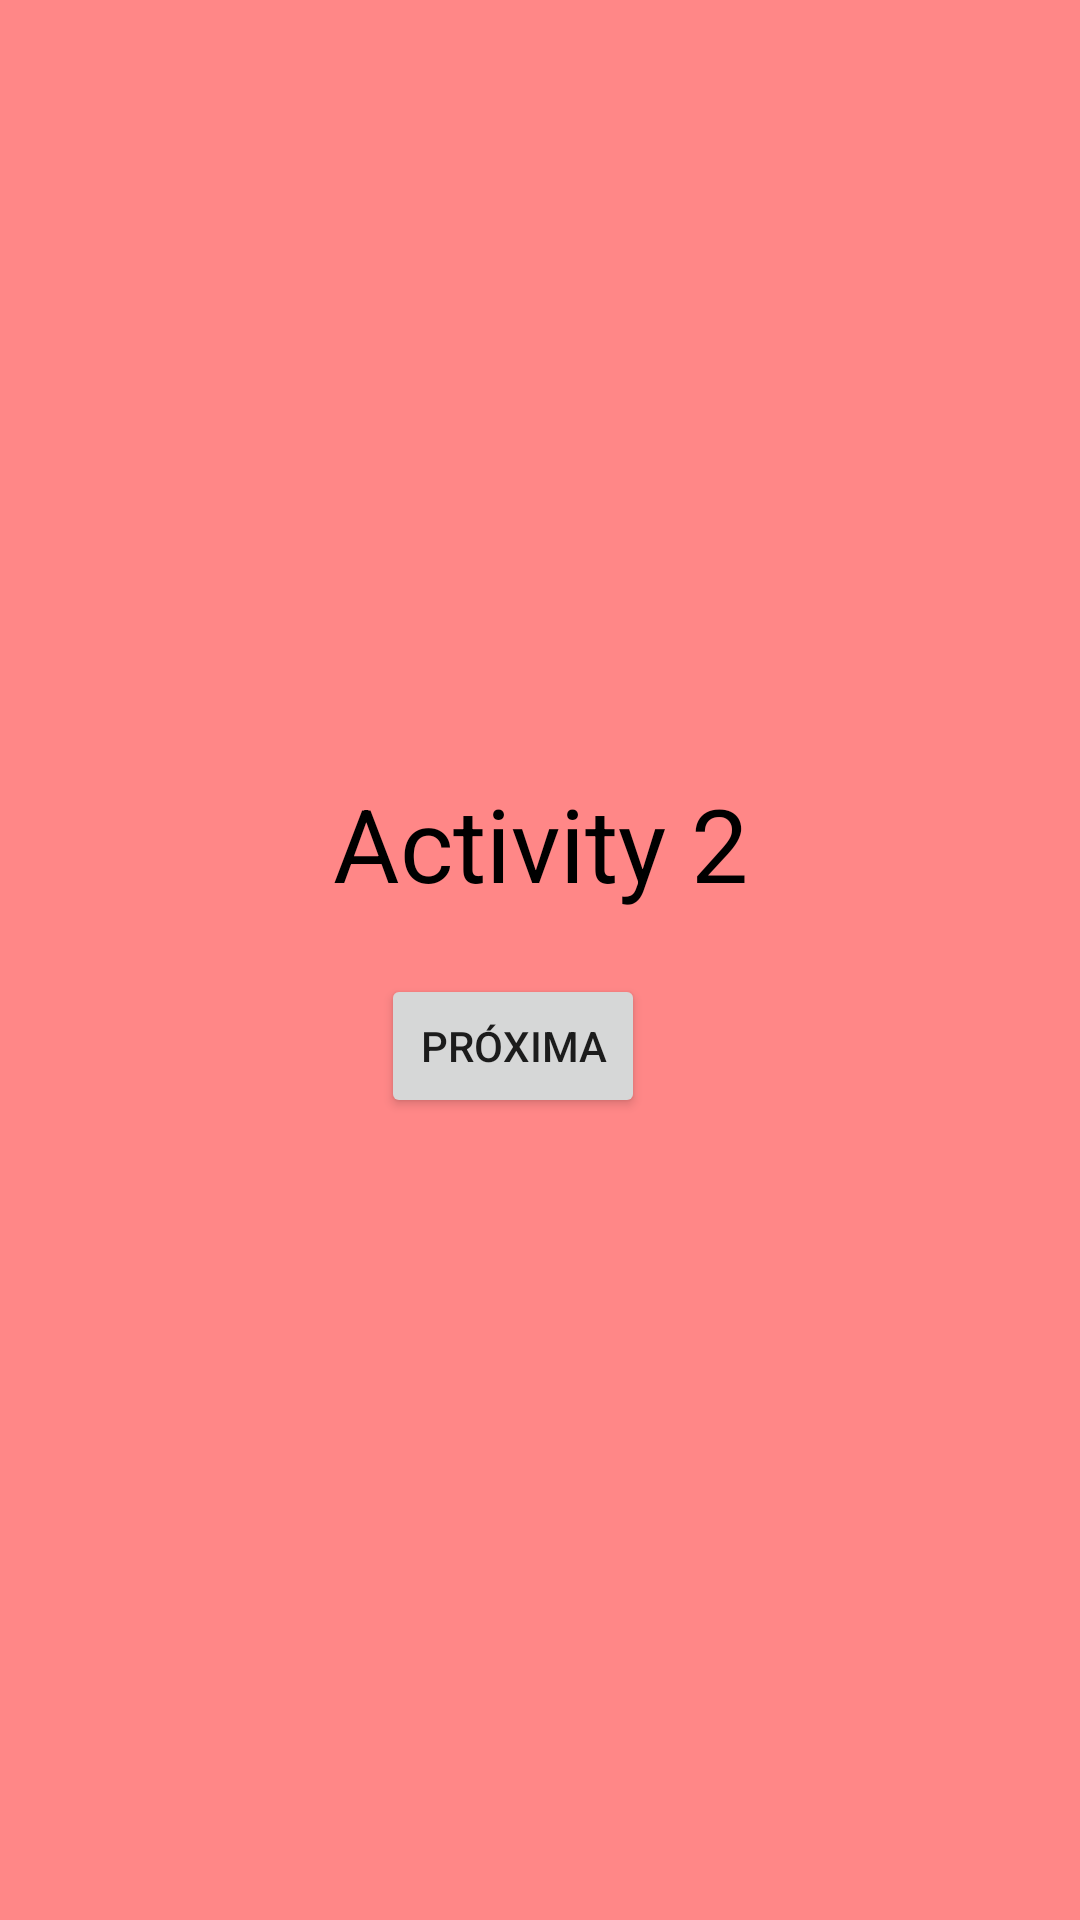

Android layout source for this screen:
<!-- AndroidManifest.xml: application theme Theme.QuartoApp -->
<!-- res/layout/activity_second.xml -->
<?xml version="1.0" encoding="utf-8"?>
<androidx.constraintlayout.widget.ConstraintLayout xmlns:android="http://schemas.android.com/apk/res/android"
    xmlns:app="http://schemas.android.com/apk/res-auto"
    xmlns:tools="http://schemas.android.com/tools"
    android:layout_width="match_parent"
    android:layout_height="match_parent"
    android:background="#FF8787">

    <TextView
        android:id="@+id/ac1"
        android:layout_width="wrap_content"
        android:layout_height="wrap_content"
        android:layout_marginBottom="21dp"
        android:text="Activity 2"
        android:textColor="#000000"
        android:textSize="34sp"
        app:layout_constraintBottom_toTopOf="@+id/button"
        app:layout_constraintEnd_toEndOf="parent"
        app:layout_constraintStart_toStartOf="parent"
        app:layout_constraintTop_toTopOf="parent"
        app:layout_constraintVertical_chainStyle="packed" />

    <Button
        android:id="@+id/button"
        android:layout_width="wrap_content"
        android:layout_height="wrap_content"
        android:layout_marginStart="16dp"
        android:layout_marginBottom="9dp"
        android:text="Próxima"
        android:onClick="nextActivity"
        app:layout_constraintBottom_toBottomOf="parent"
        app:layout_constraintStart_toStartOf="@+id/ac1"
        app:layout_constraintTop_toBottomOf="@+id/ac1" />
</androidx.constraintlayout.widget.ConstraintLayout>
<!-- resources referenced by this layout -->
<resources>
  <style name="Theme.QuartoApp" parent="Theme.MaterialComponents.DayNight.DarkActionBar">
          
          <item name="colorPrimary">@color/purple_500</item>
          <item name="colorPrimaryVariant">@color/purple_700</item>
          <item name="colorOnPrimary">@color/white</item>
          
          <item name="colorSecondary">@color/teal_200</item>
          <item name="colorSecondaryVariant">@color/teal_700</item>
          <item name="colorOnSecondary">@color/black</item>
          
          <item name="android:statusBarColor">?attr/colorPrimaryVariant</item>
          
      </style>
  <!-- not gathered from this repository: default colours our renderer supplied (Android Studio template values) -->
  <color name="purple_500">#FF6200EE</color>
  <color name="purple_700">#FF3700B3</color>
  <color name="teal_200">#FF03DAC5</color>
  <color name="teal_700">#FF018786</color>
  <color name="black">#FF000000</color>
  <color name="white">#FFFFFFFF</color>
</resources>
